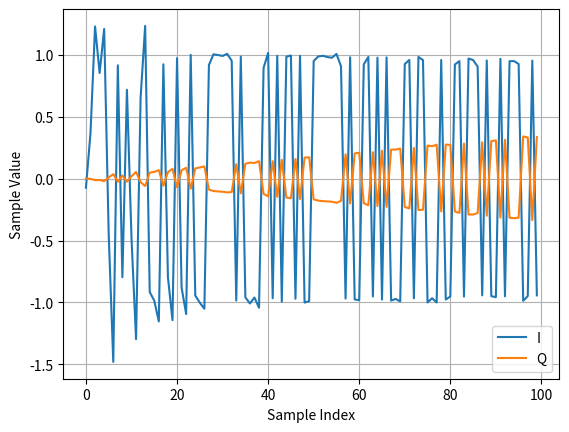
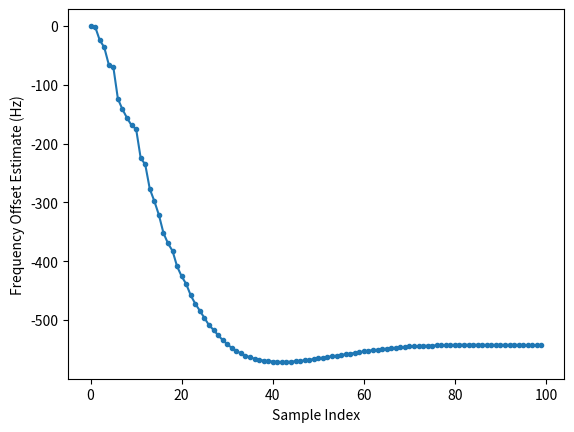
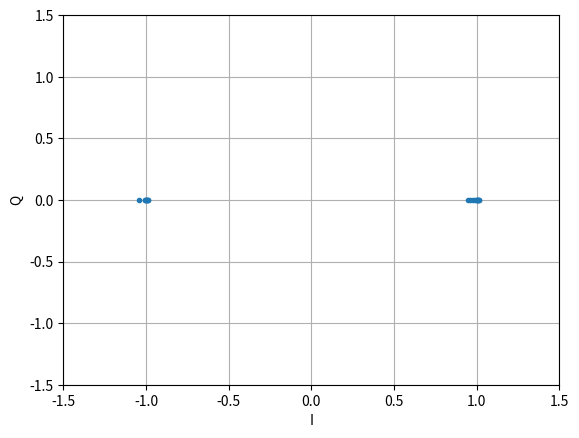

Source code (Python) for these figures, in order:
import numpy as np
import matplotlib.pyplot as plt
from scipy import signal

# Create BPSK signal
num_symbols = 100
sps = 8
bits = np.random.randint(0, 2, num_symbols) # Our data to be transmitted, 1's and 0's
pulse_train = np.array([])
for bit in bits:
    pulse = np.zeros(sps)
    pulse[0] = bit*2-1 # set the first value to either a 1 or -1
    pulse_train = np.concatenate((pulse_train, pulse)) # add the 8 samples to the signal

# Apply pulse shaping to the BPSK
num_taps = 101
beta = 0.35
Ts = sps # Assume sample rate is 1 Hz, so sample period is 1, so *symbol* period is 8
t = np.arange(-51, 52) # remember it's not inclusive of final number
h = np.sinc(t/Ts) * np.cos(np.pi*beta*t/Ts) / (1 - (2*beta*t/Ts)**2)
samples = np.convolve(pulse_train, h, 'same')

# Create and apply fractional delay filter to emulate a random timing offset
delay = 0.456 # fractional delay, in samples
N = 21 # number of taps, keep this odd
n = np.arange(-(N-1)//2, N//2+1) # -10,-9,...,0,...,9,10
h = np.sinc(n - delay) # calc filter taps
h *= np.hamming(N) # window the filter to make sure it decays to 0 on both sides
h /= np.sum(h) # normalize to get unity gain, we don't want to change the amplitude/power
samples = np.convolve(samples, h) # apply filter

# Apply a pretty significant freq offset
fs = 1e6 # assume our sample rate is 1 MHz
fo = 13000 # simulate freq offset THIS REPRESENTS A COARSE OFFSET!
Ts = 1/fs # calc sample period
t = np.arange(0, Ts*len(samples), Ts) # create time vector
samples = samples * np.exp(1j*2*np.pi*fo*t) # perform freq shift

# Estimate and correct for the coarse freq offset
samples_sq = samples**2
psd = np.fft.fftshift(np.abs(np.fft.fft(samples_sq, 2048)))
f = np.linspace(-fs/2.0, fs/2.0, len(psd))
max_freq = f[np.argmax(psd)] / 2.0
print(f"Estimated freq offset: {max_freq:.2f} Hz")
Ts = 1/fs # calc sample period
t = np.arange(0, Ts*len(samples), Ts) # create time vector
samples = samples * np.exp(-1j*2*np.pi*max_freq*t)

# At this point there should be less than 1kHz of freq offset in our signal, depending how large an FFT you used above

# Symbol/Timing Sync
mu = 0 # initial estimate of phase of sample
out = np.zeros(len(samples) // sps + 2, dtype=np.complex64)
out_rail = np.zeros(len(samples) // sps + 2, dtype=np.complex64) # stores values, each iteration we need the previous 2 values plus current value
i_in = 0 # input samples index
i_out = 2 # output index (let first two outputs be 0)
interpolation_factor = 16
samples_interpolated = signal.resample_poly(samples, interpolation_factor, 1)
while i_out < len(samples) and i_in+16 < len(samples):
    out[i_out] = samples_interpolated[i_in*interpolation_factor + int(mu*interpolation_factor)]
    out_rail[i_out] = int(np.real(out[i_out]) > 0) + 1j*int(np.imag(out[i_out]) > 0)
    x = (out_rail[i_out] - out_rail[i_out-2]) * np.conj(out[i_out-1])
    y = (out[i_out] - out[i_out-2]) * np.conj(out_rail[i_out-1])
    mm_val = np.real(y - x)
    mu += sps + 0.3*mm_val
    i_in += int(np.floor(mu)) # round down to nearest int since we are using it as an index
    mu = mu - np.floor(mu) # remove the integer part of mu
    i_out += 1 # increment output index
out = out[3:i_out] # remove the first few due to filter transients, and anything after i_out (that was never filled out)
samples = out

plt.figure(2)
plt.plot(np.real(samples))
plt.plot(np.imag(samples))
plt.xlabel('Sample Index')
plt.ylabel('Sample Value')
plt.legend(['I', 'Q'])
plt.grid()

N = len(samples)
phase = 0
freq = 0
# These next two params is what to adjust, to make the feedback loop faster or slower (which impacts stability)
alpha = 0.132
beta = 0.00932
out = np.zeros(N, dtype=np.complex64)
freq_log = []
for i in range(N):
    out[i] = samples[i] * np.exp(-1j*phase) # adjust the input sample by the inverse of the estimated phase offset
    error = np.real(out[i]) * np.imag(out[i]) # This is the error formula for 2nd order Costas Loop (e.g. for BPSK)

    # Advance the loop (recalc phase and freq offset)
    freq += (beta * error)
    freq_log.append(freq * fs / (2*np.pi)) # convert from angular velocity to Hz for logging
    phase += freq + (alpha * error)

    # Optional: Adjust phase so its always between 0 and 2pi, recall that phase wraps around every 2pi
    while phase >= 2*np.pi:
        phase -= 2*np.pi
    while phase < 0:
        phase += 2*np.pi

# Calc BER
rx_bits = (np.real(out) > 0).astype(int)
num_bit_errors = np.sum(rx_bits != bits[:len(rx_bits)])
print(f"Number of bit errors: {num_bit_errors} out of {len(rx_bits)} bits, BER: {num_bit_errors/len(rx_bits):.4f}")

# Plot freq over time to see how long it takes to hit the right offset
plt.figure(0)
plt.plot(freq_log,'.-')
plt.xlabel('Sample Index')
plt.ylabel('Frequency Offset Estimate (Hz)')

# Appears to be synced after ~80 samples so lets plot the constellation of the remaining 20 samples
plt.figure(1)
plt.plot(np.real(out[80:]), np.imag(out[80:]), '.')
plt.xlabel('I')
plt.ylabel('Q')
plt.xlim(-1.5, 1.5)
plt.ylim(-1.5, 1.5)
plt.grid()
plt.show()
